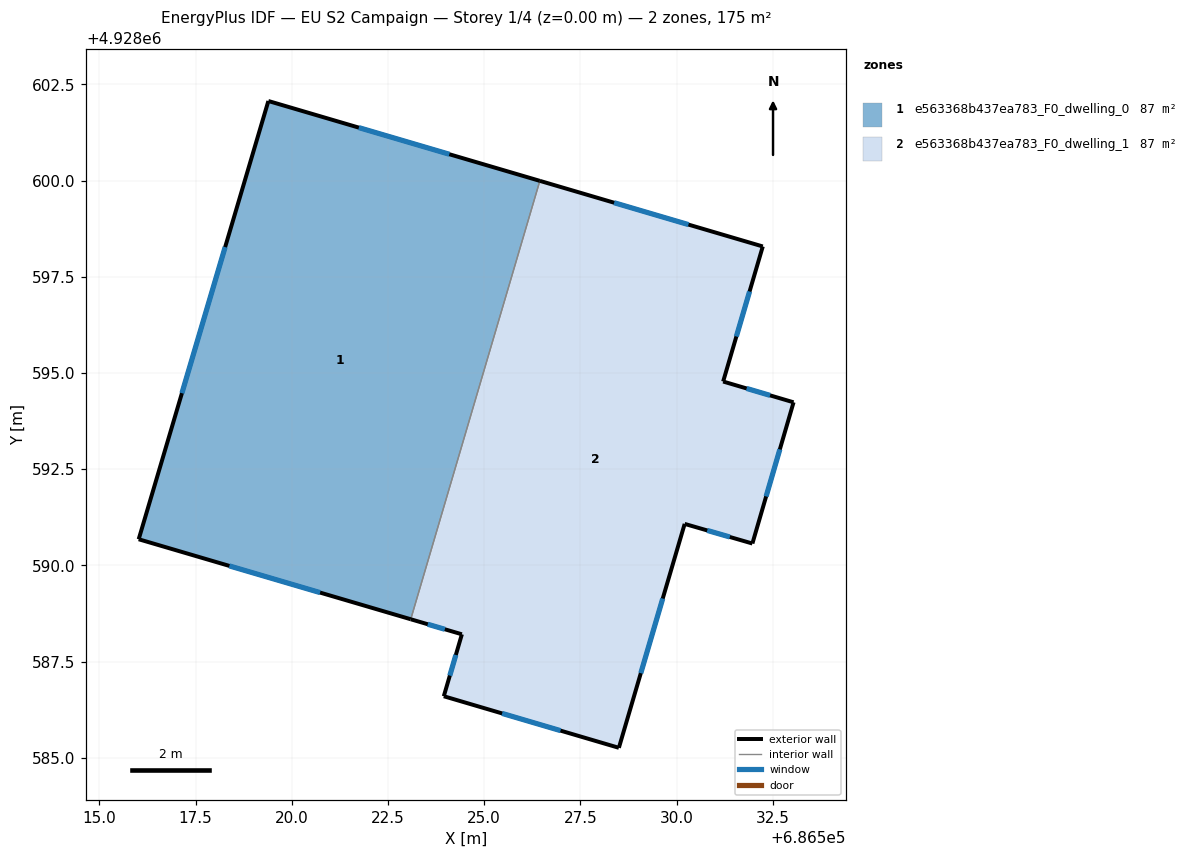
=== STOREY PLAN SPEC (per zone: floor XY polygon, exterior-wall plan segments, windows/doors) ===
zone 1: e563368b437ea783_F0_dwelling_0  (87.4 m²)
  floor: (686526.45, 4928599.99) (686523.09, 4928588.60) (686516.02, 4928590.68) (686519.39, 4928602.07)
  exterior wall: (686516.02, 4928590.68) – (686523.09, 4928588.60)  [7.4 m]
    window: (686518.38, 4928589.99) – (686520.74, 4928589.29)  [2.5 m²]
  exterior wall: (686519.39, 4928602.07) – (686516.02, 4928590.68)  [11.9 m]
    window: (686518.27, 4928598.27) – (686517.15, 4928594.48)  [4.0 m²]
  exterior wall: (686526.45, 4928599.99) – (686519.39, 4928602.07)  [7.4 m]
    window: (686524.10, 4928600.69) – (686521.74, 4928601.38)  [2.5 m²]
  interior walls: 1
zone 2: e563368b437ea783_F0_dwelling_1  (87.4 m²)
  floor: (686532.24, 4928598.29) (686531.21, 4928594.78) (686533.04, 4928594.24) (686531.97, 4928590.57) (686530.21, 4928591.08) (686528.50, 4928585.26) (686523.95, 4928586.60) (686524.42, 4928588.21) (686523.09, 4928588.60) (686526.45, 4928599.99)
  exterior wall: (686530.21, 4928591.08) – (686531.97, 4928590.57)  [1.8 m]
    window: (686530.80, 4928590.91) – (686531.39, 4928590.74)  [0.6 m²]
  exterior wall: (686528.50, 4928585.26) – (686530.21, 4928591.08)  [6.1 m]
    window: (686529.07, 4928587.20) – (686529.64, 4928589.14)  [2.0 m²]
  exterior wall: (686523.95, 4928586.60) – (686528.50, 4928585.26)  [4.7 m]
    window: (686525.47, 4928586.15) – (686526.99, 4928585.71)  [1.6 m²]
  exterior wall: (686524.42, 4928588.21) – (686523.95, 4928586.60)  [1.7 m]
    window: (686524.27, 4928587.67) – (686524.11, 4928587.14)  [0.6 m²]
  exterior wall: (686523.09, 4928588.60) – (686524.42, 4928588.21)  [1.4 m]
    window: (686523.54, 4928588.47) – (686523.98, 4928588.34)  [0.5 m²]
  exterior wall: (686532.24, 4928598.29) – (686526.45, 4928599.99)  [6.0 m]
    window: (686530.31, 4928598.86) – (686528.38, 4928599.43)  [2.0 m²]
  exterior wall: (686531.21, 4928594.78) – (686532.24, 4928598.29)  [3.7 m]
    window: (686531.56, 4928595.95) – (686531.90, 4928597.12)  [1.2 m²]
  exterior wall: (686533.04, 4928594.24) – (686531.21, 4928594.78)  [1.9 m]
    window: (686532.43, 4928594.42) – (686531.82, 4928594.60)  [0.6 m²]
  exterior wall: (686531.97, 4928590.57) – (686533.04, 4928594.24)  [3.8 m]
    window: (686532.33, 4928591.79) – (686532.69, 4928593.02)  [1.3 m²]
  interior walls: 1

=== DERIVED (storey summary) ===
Building: EU S2 Campaign
Storey: 1 of 4  (floor level z = 0.00 m)
Storey gross floor area: 174.9 m²
Zones on this storey: 2
  - e563368b437ea783_F0_dwelling_0: floor 87.4 m²; exterior wall 26.6 m (79.8 m²); 3 window(s) 8.9 m²; WWR 11.1%
  - e563368b437ea783_F0_dwelling_1: floor 87.4 m²; exterior wall 31.1 m (93.4 m²); 9 window(s) 10.4 m²; WWR 11.1%
Zone adjacency (shared interzone walls):
  - e563368b437ea783_F0_dwelling_0 ↔ e563368b437ea783_F0_dwelling_1